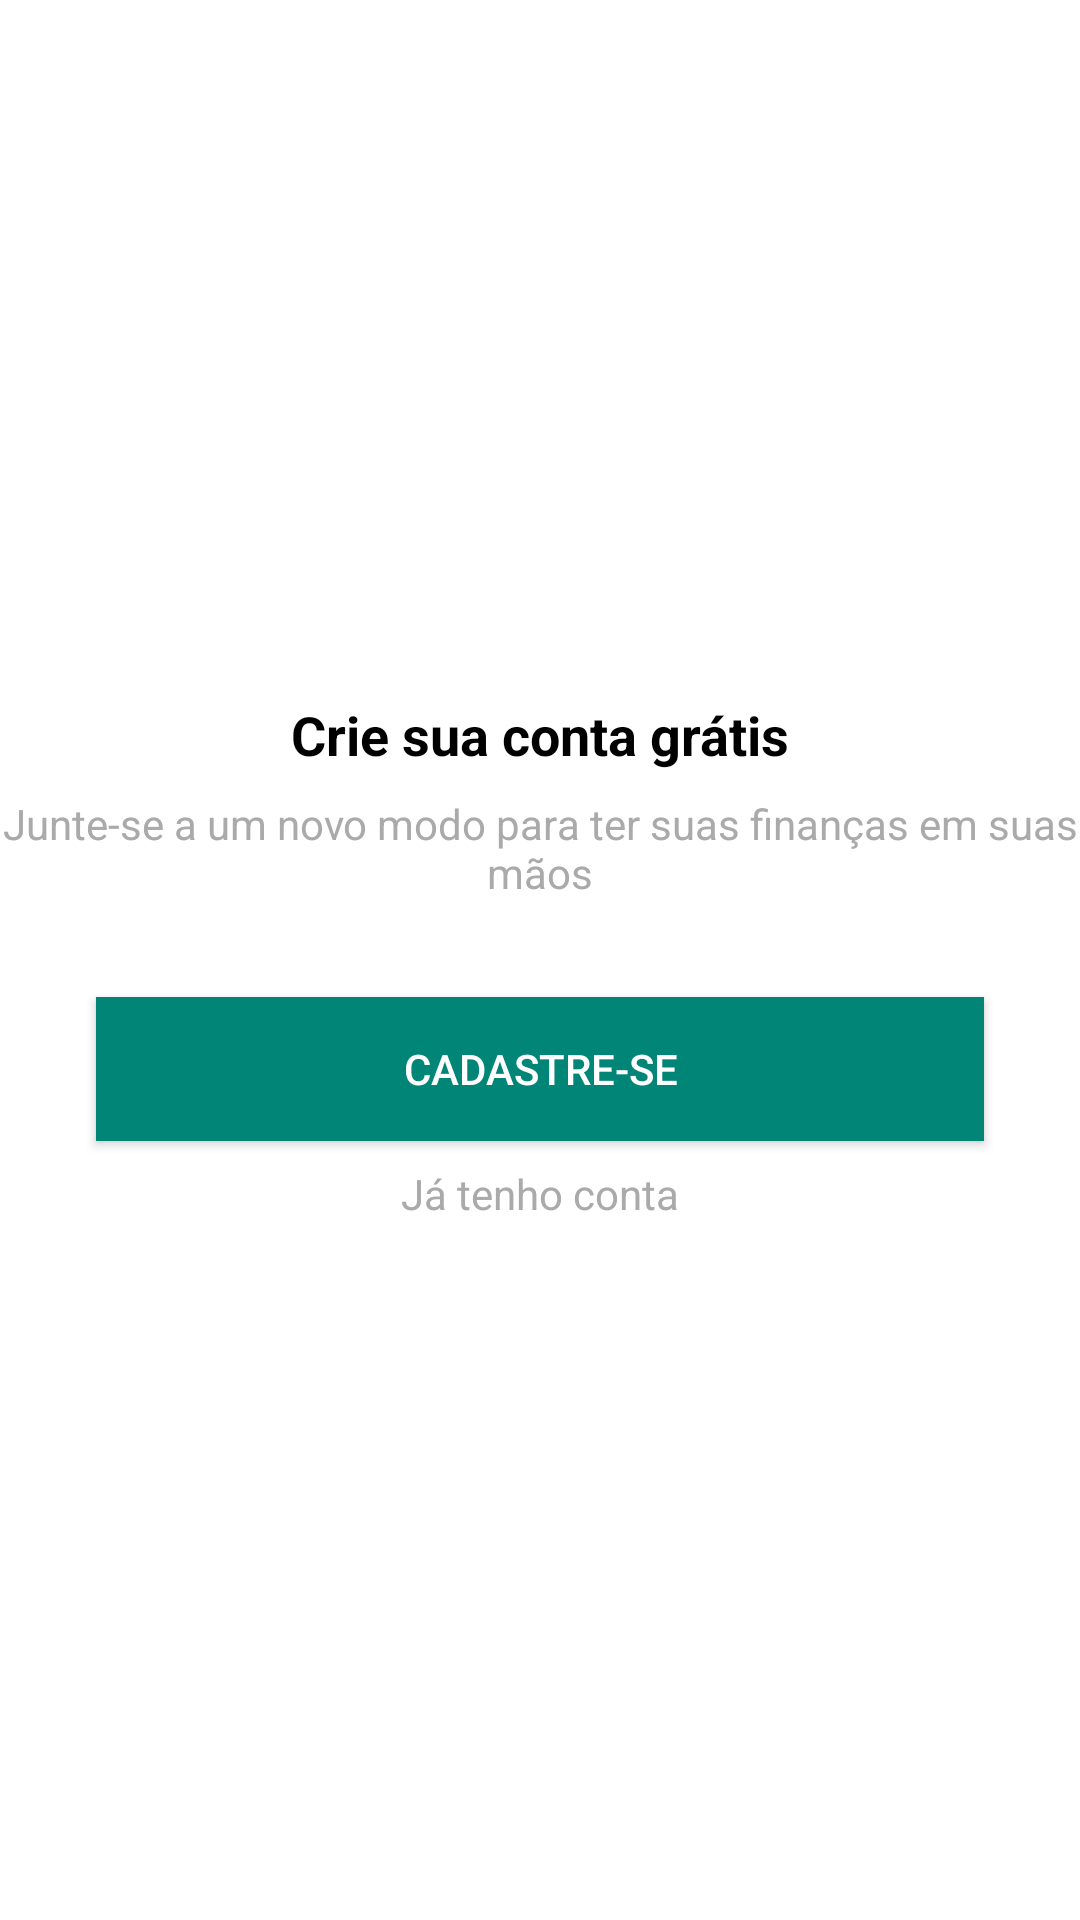

Produce the Android XML layout that renders to this screen, including the resource entries it uses.
<!-- AndroidManifest.xml: application theme AppTheme -->
<!-- res/layout/apresentacao_cadastro.xml -->
<?xml version="1.0" encoding="utf-8"?>
<androidx.constraintlayout.widget.ConstraintLayout
    xmlns:android="http://schemas.android.com/apk/res/android"
    xmlns:app="http://schemas.android.com/apk/res-auto"
    android:layout_width="match_parent"
    android:layout_height="match_parent">

    <TextView
        android:id="@+id/textView3"
        android:layout_width="wrap_content"
        android:layout_height="wrap_content"
        android:layout_marginBottom="8dp"
        android:layout_marginEnd="8dp"
        android:layout_marginStart="8dp"
        android:text="@string/crie_conta"
        android:textColor="@android:color/black"
        android:textSize="18sp"
        android:textStyle="bold"
        app:layout_constraintBottom_toTopOf="@+id/textView4"
        app:layout_constraintEnd_toEndOf="parent"
        app:layout_constraintStart_toStartOf="parent"
        app:layout_constraintTop_toTopOf="parent"
        app:layout_constraintVertical_chainStyle="packed" />

    <TextView
        android:id="@+id/textView4"
        android:layout_width="wrap_content"
        android:layout_height="wrap_content"
        android:layout_marginEnd="8dp"
        android:layout_marginStart="8dp"
        android:text="@string/mensagem_apresentacao_app"
        android:textAlignment="center"
        android:textColor="@android:color/darker_gray"
        app:layout_constraintBottom_toTopOf="@+id/button2"
        app:layout_constraintEnd_toEndOf="parent"
        app:layout_constraintHorizontal_bias="0.502"
        app:layout_constraintStart_toStartOf="parent"
        app:layout_constraintTop_toBottomOf="@+id/textView3" />

    <Button
        android:id="@+id/button2"
        android:layout_width="0dp"
        android:layout_height="wrap_content"
        android:layout_marginBottom="8dp"
        android:layout_marginEnd="32dp"
        android:layout_marginStart="32dp"
        android:layout_marginTop="32dp"
        android:background="@color/colorPrimary"
        android:onClick="btCadastrar"
        android:text="Cadastre-se"
        android:textColor="@android:color/white"
        app:layout_constraintBottom_toTopOf="@+id/textView5"
        app:layout_constraintEnd_toEndOf="parent"
        app:layout_constraintStart_toStartOf="parent"
        app:layout_constraintTop_toBottomOf="@+id/textView4" />

    <TextView
        android:id="@+id/textView5"
        android:layout_width="wrap_content"
        android:layout_height="wrap_content"
        android:layout_marginEnd="8dp"
        android:layout_marginStart="8dp"
        android:onClick="btEntrar"
        android:text="Já tenho conta"
        android:textColor="@android:color/darker_gray"
        app:layout_constraintBottom_toBottomOf="parent"
        app:layout_constraintEnd_toEndOf="parent"
        app:layout_constraintStart_toStartOf="parent"
        app:layout_constraintTop_toBottomOf="@+id/button2" />


</androidx.constraintlayout.widget.ConstraintLayout>
<!-- resources referenced by this layout -->
<resources>
  <color name="colorPrimary">#008577</color>
  <string name="crie_conta">Crie sua conta grátis</string>
  <string name="mensagem_apresentacao_app">Junte-se a um novo modo para ter   suas finanças em suas mãos</string>
  <style name="AppTheme" parent="Theme.MaterialComponents.Light.NoActionBar">
          
          <item name="colorPrimary">@color/colorPrimary</item>
          <item name="colorPrimaryDark">@color/colorPrimaryDark</item>
          <item name="colorAccent">@color/colorAccent</item>
      </style>
  <color name="colorPrimaryDark">#00574B</color>
  <color name="colorAccent">#D81B60</color>
</resources>
